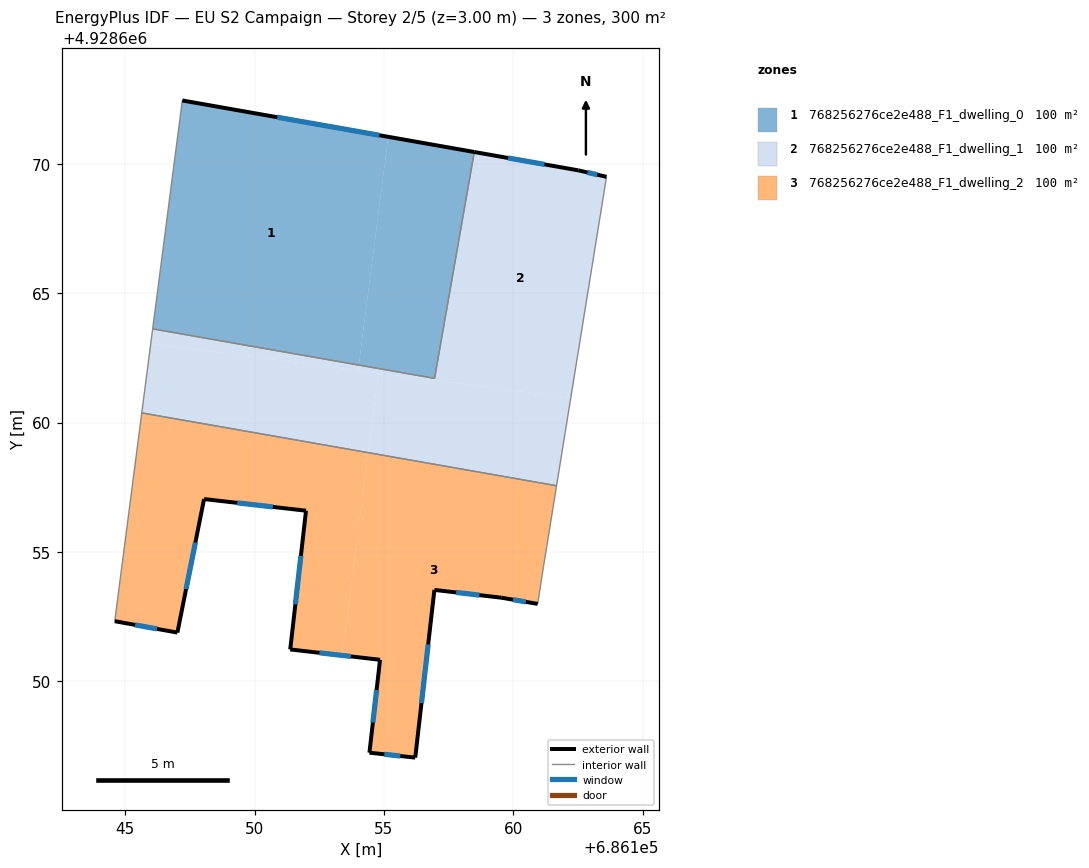
=== STOREY PLAN SPEC (per zone: floor XY polygon, exterior-wall plan segments, windows/doors) ===
zone 1: 768256276ce2e488_F1_dwelling_0  (100.0 m²)
  floor: (686154.03, 4928662.22) (686155.17, 4928671.04) (686147.21, 4928672.44) (686146.06, 4928663.62)
  floor: (686156.95, 4928661.71) (686158.49, 4928670.45) (686155.17, 4928671.04) (686154.03, 4928662.22)
  exterior wall: (686147.21, 4928672.44) – (686158.49, 4928670.45)  [11.5 m]
    window: (686150.88, 4928671.80) – (686154.82, 4928671.10)  [4.2 m²]
  interior walls: 3
zone 2: 768256276ce2e488_F1_dwelling_1  (100.0 m²)
  floor: (686162.22, 4928660.95) (686163.60, 4928669.49) (686162.51, 4928669.74) (686158.49, 4928670.45) (686156.95, 4928661.71) (686154.03, 4928662.22) (686154.00, 4928662.01)
  floor: (686161.67, 4928657.56) (686162.22, 4928660.95) (686154.79, 4928661.91) (686154.39, 4928658.84)
  floor: (686154.00, 4928662.01) (686154.03, 4928662.22) (686146.06, 4928663.62) (686145.99, 4928663.05)
  floor: (686154.39, 4928658.84) (686154.79, 4928661.91) (686145.99, 4928663.05) (686145.64, 4928660.37)
  exterior wall: (686158.49, 4928670.45) – (686162.51, 4928669.74)  [4.1 m]
    window: (686159.80, 4928670.22) – (686161.20, 4928669.97)  [1.5 m²]
  exterior wall: (686162.51, 4928669.74) – (686163.60, 4928669.49)  [1.1 m]
    window: (686162.86, 4928669.66) – (686163.24, 4928669.58)  [0.4 m²]
  interior walls: 5
zone 3: 768256276ce2e488_F1_dwelling_2  (100.0 m²)
  floor: (686156.21, 4928647.05) (686156.95, 4928653.53) (686159.53, 4928653.23) (686160.94, 4928652.99) (686161.16, 4928654.40) (686161.67, 4928657.56) (686154.39, 4928658.84) (686153.38, 4928651.00) (686154.85, 4928650.83) (686154.44, 4928647.25)
  floor: (686153.38, 4928651.00) (686154.39, 4928658.84) (686145.64, 4928660.37) (686144.60, 4928652.33) (686147.02, 4928651.88) (686148.05, 4928657.04) (686151.99, 4928656.59) (686151.38, 4928651.23)
  exterior wall: (686160.94, 4928652.99) – (686159.53, 4928653.23)  [1.4 m]
    window: (686160.48, 4928653.07) – (686159.99, 4928653.16)  [0.5 m²]
  exterior wall: (686159.53, 4928653.23) – (686156.95, 4928653.53)  [2.6 m]
    window: (686158.69, 4928653.33) – (686157.79, 4928653.44)  [1.0 m²]
  exterior wall: (686156.95, 4928653.53) – (686156.21, 4928647.05)  [6.5 m]
    window: (686156.71, 4928651.43) – (686156.45, 4928649.16)  [2.4 m²]
  exterior wall: (686156.21, 4928647.05) – (686154.44, 4928647.25)  [1.8 m]
    window: (686155.63, 4928647.12) – (686155.01, 4928647.18)  [0.7 m²]
  exterior wall: (686154.44, 4928647.25) – (686154.85, 4928650.83)  [3.6 m]
    window: (686154.57, 4928648.41) – (686154.72, 4928649.67)  [1.3 m²]
  exterior wall: (686154.85, 4928650.83) – (686151.38, 4928651.23)  [3.5 m]
    window: (686153.72, 4928650.96) – (686152.51, 4928651.10)  [1.3 m²]
  exterior wall: (686151.38, 4928651.23) – (686151.99, 4928656.59)  [5.4 m]
    window: (686151.58, 4928652.98) – (686151.79, 4928654.85)  [2.0 m²]
  exterior wall: (686151.99, 4928656.59) – (686148.05, 4928657.04)  [4.0 m]
    window: (686150.71, 4928656.74) – (686149.33, 4928656.90)  [1.5 m²]
  exterior wall: (686148.05, 4928657.04) – (686147.02, 4928651.88)  [5.3 m]
    window: (686147.71, 4928655.37) – (686147.35, 4928653.56)  [1.9 m²]
  exterior wall: (686147.02, 4928651.88) – (686144.60, 4928652.33)  [2.5 m]
    window: (686146.23, 4928652.03) – (686145.39, 4928652.18)  [0.9 m²]
  interior walls: 4

=== DERIVED (storey summary) ===
Building: EU S2 Campaign
Storey: 2 of 5  (floor level z = 3.00 m)
Storey gross floor area: 300.0 m²
Zones on this storey: 3
  - 768256276ce2e488_F1_dwelling_0: floor 100.0 m²; exterior wall 11.5 m (34.4 m²); 1 window(s) 4.2 m²; WWR 12.2%
  - 768256276ce2e488_F1_dwelling_1: floor 100.0 m²; exterior wall 5.2 m (15.6 m²); 2 window(s) 1.9 m²; WWR 12.2%
  - 768256276ce2e488_F1_dwelling_2: floor 100.0 m²; exterior wall 36.5 m (109.5 m²); 10 window(s) 13.4 m²; WWR 12.2%
Zone adjacency (shared interzone walls):
  - 768256276ce2e488_F1_dwelling_0 ↔ 768256276ce2e488_F1_dwelling_1
  - 768256276ce2e488_F1_dwelling_1 ↔ 768256276ce2e488_F1_dwelling_2